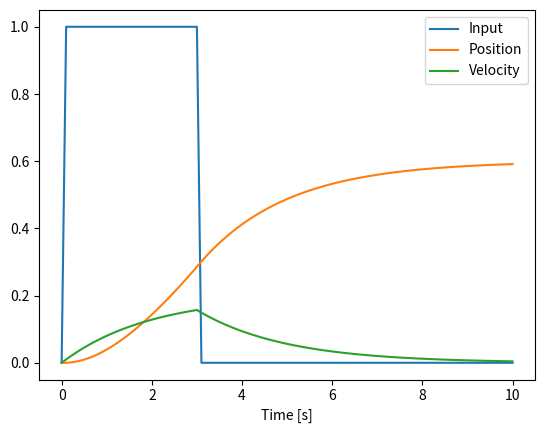

This chart was generated by the following Python code:
import numpy as np 
import matplotlib.pyplot as plt 

def f(x,u):
    # System equations for a single mass system
    # Extract state vector
    p = x[0] # position
    v = x[1] # speed 

    # System parameters
    M = 10
    d = 5

    acc = (u -d*v)*1/M
    dot_x = np.array([v,acc])
    return dot_x

def simulation():

    Tf = 10 
    dt = 0.1
    N = int(np.ceil(Tf/dt))
    t_vec = np.linspace(0,Tf,N+1)

    x0 = np.array([0,0])

    Us = [0]
    Xs = [x0]

    for i in range(N):
        ti = t_vec[i]

        u = 0
        if ti < 3:
            u = 1
        Us.append(u)

        dot_x = f(Xs[i],u)

        X_plus = Xs[i] + dot_x*dt 
        Xs.append(X_plus)

    Xs = np.array(Xs)
    position = Xs[:,0]
    velocity = Xs[:,1]

    plt.plot(t_vec,Us,label='Input')
    plt.plot(t_vec,position,label='Position')
    plt.plot(t_vec,velocity,label='Velocity')
    plt.legend()
    plt.xlabel('Time [s]')
    #plt.savefig('fwd_euler_sim.png',dpi=400)
    plt.show()

if __name__ == '__main__':
    simulation()

